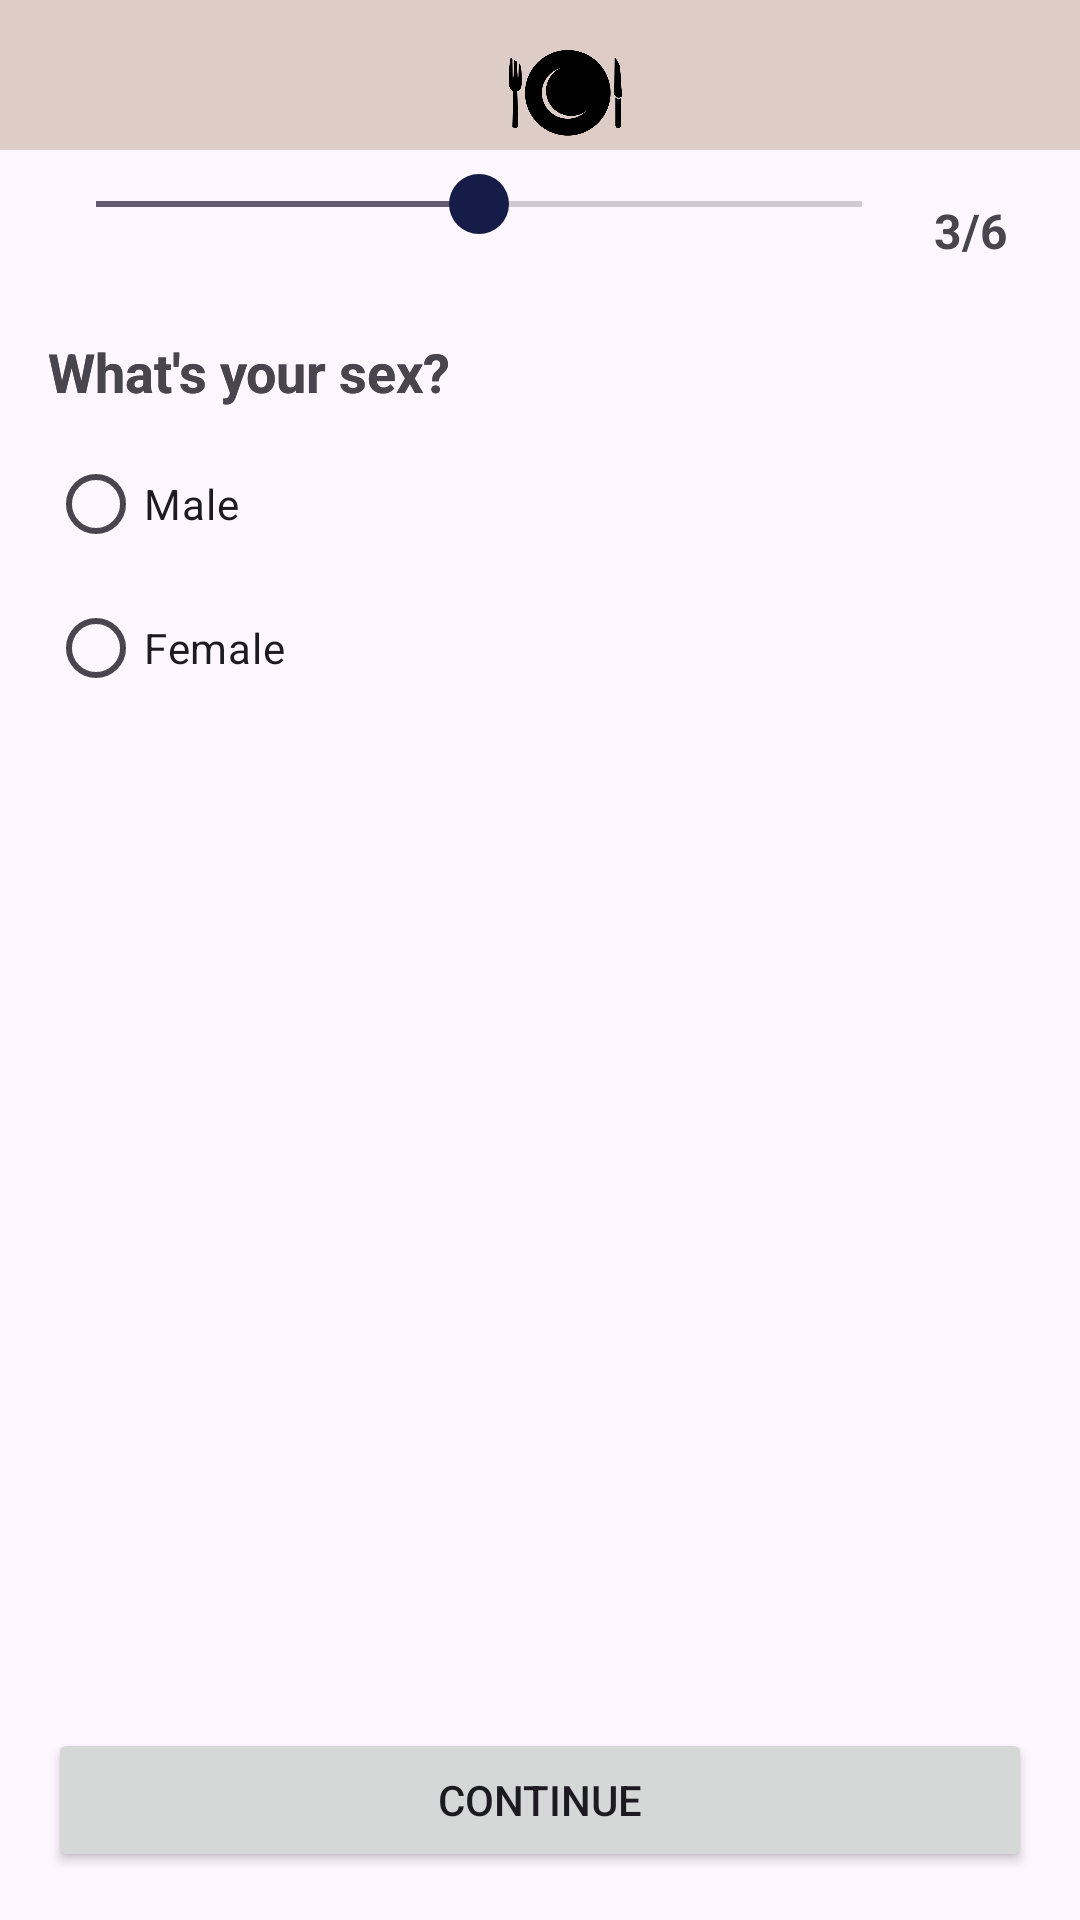

Here is an Android app screen rendered from its layout file. Give the layout XML and the strings, colors and styles it references.
<!-- AndroidManifest.xml: application theme Theme.MealPlanner -->
<!-- res/layout/activity_sex_question.xml -->
<?xml version="1.0" encoding="utf-8"?>
<RelativeLayout
    xmlns:android="http://schemas.android.com/apk/res/android"
    android:layout_width="match_parent"
    android:layout_height="match_parent">

    
    <LinearLayout
        android:id="@+id/headerLayout"
        android:layout_width="match_parent"
        android:layout_height="50dp"
        android:orientation="horizontal"
        android:layout_alignParentTop="true"
        android:paddingTop="10dp"
        android:background="@color/second">

        
        <RelativeLayout
            android:layout_width="wrap_content"
            android:layout_height="wrap_content"
            android:layout_marginLeft="1dp">

            <ImageButton
                android:id="@+id/backButton"
                android:layout_width="wrap_content"
                android:layout_height="wrap_content"
                android:src="@drawable/icons8cancel50"
                android:background="?android:attr/selectableItemBackground"
                android:padding="8dp"
                android:layout_gravity="center_vertical"
                android:adjustViewBounds="true"
                android:scaleType="fitCenter"
                />
        </RelativeLayout>

        
        <ImageView
            android:id="@+id/titleTextView"
            android:layout_width="0dp"
            android:layout_height="wrap_content"
            android:layout_weight="1"
            android:src="@drawable/noun_meal_749510"
            android:textAlignment="center"
            android:textSize="18sp" />

    </LinearLayout>


    
    <LinearLayout
        android:id="@+id/sliderLayout"
        android:layout_width="match_parent"
        android:layout_height="wrap_content"
        android:orientation="horizontal"
        android:layout_below="@id/headerLayout"
        android:layout_marginTop="8dp"
        android:paddingStart="16dp"
        android:paddingEnd="16dp">

        
        <SeekBar
            android:id="@+id/slider"
            android:layout_width="0dp"
            android:layout_height="wrap_content"
            android:layout_weight="1"
            android:max="6"
            android:progress="3"
            android:splitTrack="false"
            android:thumb="@drawable/slider_thumb"
            android:enabled="false" />

        
        <TextView
            android:id="@+id/sliderValueTextView"
            android:layout_width="wrap_content"
            android:layout_height="wrap_content"
            android:text="3/6"
            android:textSize="16sp"
            android:textStyle="bold"
            android:padding="8dp"
            android:visibility="visible" />
    </LinearLayout>


    
    <TextView
        android:id="@+id/weightQuestionTextView"
        android:layout_width="wrap_content"
        android:layout_height="wrap_content"
        android:layout_below="@id/sliderLayout"
        android:text="What's your sex?"
        android:textSize="18sp"
        android:textStyle="bold"
        android:layout_marginStart="16dp"
        android:layout_marginTop="16dp" />




    
    <TextView
        android:id="@+id/sexQuestionTextView"
        android:layout_width="wrap_content"
        android:layout_height="wrap_content"
        android:layout_below="@id/sliderLayout"
        android:text="What's your sex?"
        android:textSize="18sp"
        android:textStyle="bold"
        android:layout_marginStart="16dp"
        android:layout_marginTop="16dp" />

    
    <RadioGroup
        android:id="@+id/sexRadioGroup"
        android:layout_width="match_parent"
        android:layout_height="wrap_content"
        android:layout_below="@id/sexQuestionTextView"
        android:orientation="vertical"
        android:layout_marginTop="8dp"
        android:paddingStart="16dp"
        android:paddingEnd="16dp">

        


            <RadioButton
                android:id="@+id/radioButtonMale"
                android:layout_width="wrap_content"
                android:layout_height="wrap_content"
                android:text="Male" />


        


            <RadioButton
                android:id="@+id/radioButtonFemale"
                android:layout_width="wrap_content"
                android:layout_height="wrap_content"
                android:text="Female" />

    </RadioGroup>



    
    <Button
        android:id="@+id/btnContinue"
        android:layout_width="match_parent"
        android:layout_height="wrap_content"
        android:text="Continue"
        android:layout_alignParentBottom="true"
        android:layout_marginStart="16dp"
        android:layout_marginEnd="16dp"
        android:layout_marginBottom="16dp"
        />

</RelativeLayout>
<!-- resources referenced by this layout -->
<resources>
  <color name="second">#DDCDC6</color>
  <!-- drawable noun_meal_749510: png bitmap (drawable, 17133 bytes) -->
  <!-- drawable slider_thumb (drawable) -->
  <shape xmlns:android="http://schemas.android.com/apk/res/android"
      android:shape="oval">
      <solid android:color="@color/primary" />
      <size
          android:width="20dp"
          android:height="20dp" />
  </shape>
  <style name="Theme.MealPlanner" parent="Base.Theme.MealPlanner" />
  <color name="primary">#151C47</color>
  <style name="Base.Theme.MealPlanner" parent="Theme.Material3.DayNight.NoActionBar">
          
          <item name="colorPrimary">@color/primary</item>
      </style>
</resources>
